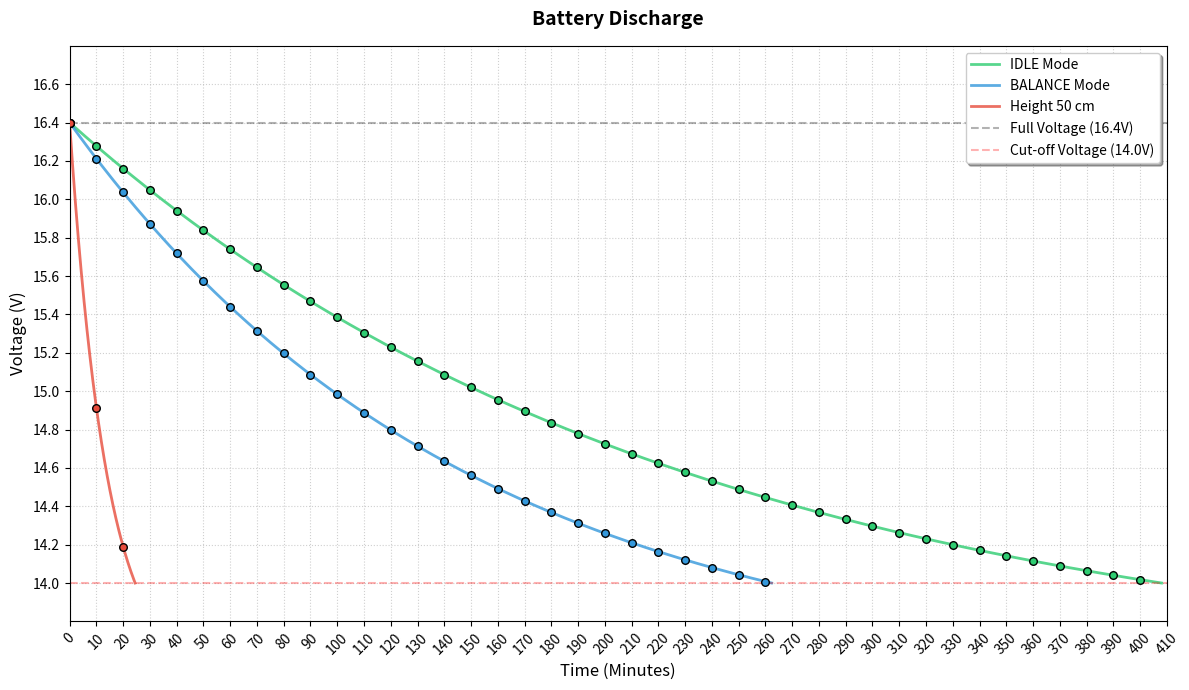

Here is the Python script that generated this plot:
import numpy as np
import matplotlib.pyplot as plt

# ฟังก์ชันสำหรับสร้างเส้นโค้ง Exponential Decay
def get_expo_curve(v_start, v_end, t_total, points=500):
    v_asymp = 13.5 
    k = -np.log((v_end - v_asymp) / (v_start - v_asymp)) / t_total
    time = np.linspace(0, t_total, points)
    voltage = (v_start - v_asymp) * np.exp(-k * time) + v_asymp
    return time, voltage

# ฟังก์ชันสำหรับดึงค่า Voltage เฉพาะจุดที่เวลาหาร 10 ลงตัว
def get_markers_every_10min(t_total, v_start, v_end):
    v_asymp = 13.5
    k = -np.log((v_end - v_asymp) / (v_start - v_asymp)) / t_total
    # สร้าง array ของเวลาทุกๆ 10 นาที (0, 10, 20, ...) ที่ไม่เกิน t_total
    t_markers = np.arange(0, t_total + 1, 10)
    v_markers = (v_start - v_asymp) * np.exp(-k * t_markers) + v_asymp
    return t_markers, v_markers

# 1. ข้อมูลพื้นฐาน
v_start = 16.4
v_end = 14.0

# 2. คำนวณเส้นหลัก (Smooth curves)
t_idle, v_idle = get_expo_curve(v_start, v_end, 240 * 1.7)       
t_balance, v_balance = get_expo_curve(v_start, v_end, 154.28 * 1.7)  
t_height, v_height = get_expo_curve(v_start, v_end, 14.4 * 1.7)  

# 3. คำนวณจุด Marker ทุก 10 นาที
tm_idle, vm_idle = get_markers_every_10min(240 * 1.7, v_start, v_end)
tm_balance, vm_balance = get_markers_every_10min(154.28 * 1.7, v_start, v_end)
tm_height, vm_height = get_markers_every_10min(14.4 * 1.7, v_start, v_end)

# 4. การสร้างกราฟ
plt.figure(figsize=(12, 7))

# พล็อตเส้นหลัก
plt.plot(t_idle, v_idle, color='#2ecc71', label='IDLE Mode', linewidth=2, alpha=0.8)
plt.plot(t_balance, v_balance, color='#3498db', label='BALANCE Mode', linewidth=2, alpha=0.8)
plt.plot(t_height, v_height, color='#e74c3c', label='Height 50 cm', linewidth=2, alpha=0.8)

# พล็อตจุด Marker (ทุก 10 นาที)
plt.scatter(tm_idle, vm_idle, color='#2ecc71', s=30, edgecolors='black', zorder=5)
plt.scatter(tm_balance, vm_balance, color='#3498db', s=30, edgecolors='black', zorder=5)
plt.scatter(tm_height, vm_height, color='#e74c3c', s=30, edgecolors='black', zorder=5)

# วาดเส้นประแสดงระดับแรงดัน Full และ Cut-off
plt.axhline(y=16.4, color='black', linestyle='--', alpha=0.3, label='Full Voltage (16.4V)')
plt.axhline(y=14.0, color='red', linestyle='--', alpha=0.3, label='Cut-off Voltage (14.0V)')

# 5. ตกแต่งกราฟ
plt.title('Battery Discharge', fontsize=14, fontweight='bold', pad=15)
plt.xlabel('Time (Minutes)', fontsize=12)
plt.ylabel('Voltage (V)', fontsize=12)

plt.xlim(0, 410)
plt.ylim(13.8, 16.8)

plt.grid(True, linestyle=':', alpha=0.6)
plt.xticks(np.arange(0, 411, 10), rotation=45) # เอียงตัวเลขแกน X เพื่อให้อ่านง่าย
plt.yticks(np.arange(14.0, 16.6, 0.2))

plt.legend(loc='upper right', frameon=True, shadow=True)
plt.tight_layout()

plt.show()
